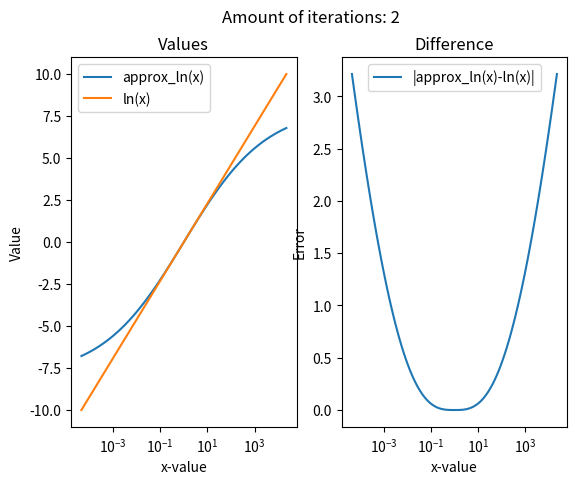
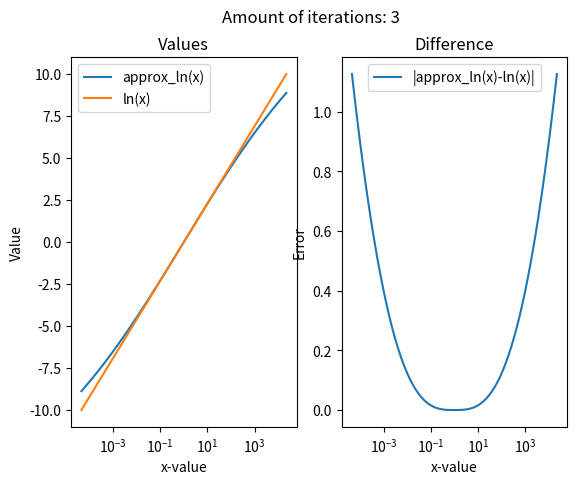
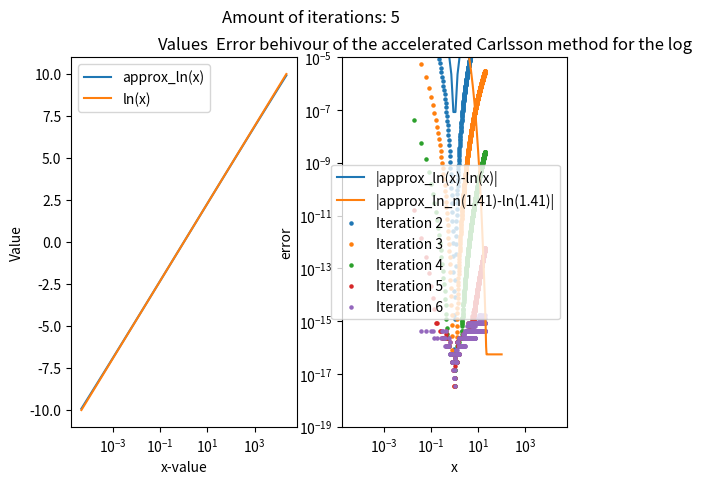

Here is the Python script that generated these plots, in order:
#%%imports
import numpy as np
from matplotlib import pyplot as plt

#%% Uppgift 1
def approx_ln(x,n):
    #don't know if this is necessary
    if type(x)==type(1e1) or type(x)==type(0):
        if x==0:
            return np.inf
        elif x<0:
            return np.nan

    #transform x to an np.array
    if type(x)==type(float(.1)) or type(x)==type(int(1)):
        x=np.array([x])
    
    #initiate
    a=np.zeros((n+1,x.shape[0]))

    #a_0
    a[0,:]=(1+x)/2
    g=np.sqrt(x)

    #a++
    for i in range(n):
        a[i+1,:]=(a[i,:]+g)/2
        g=np.sqrt(a[i+1,:]*g)

    return np.array([list((x-1)/a[i,:]) for i in range(n+1)])

#%% Uppgift 2
def plota2Ln(n):
    x=np.exp(np.linspace(-10,10,100))#a linspace for x
    fig, ax = plt.subplots(1,2)#two subplots
    
    #labls and titles and scales
    fig.suptitle(f"Amount of iterations: {n}")
    ax[0].set_title("Values")
    ax[1].set_title("Difference")
    ax[0].set_xlabel("x-value")
    ax[1].set_xlabel("x-value")
    ax[0].set_ylabel("Value")
    ax[1].set_ylabel("Error")
    ax[0].set_xscale('log')
    ax[1].set_xscale('log')
    
    #approximate ln and calculate ln
    approx_ln_value=approx_ln(x,n)[n,:]
    log_of_x=np.log(x)

    #plot the correct ln and the approximated ln dependent on x
    ax[0].plot(x,approx_ln_value,label="approx_ln(x)")
    ax[0].plot(x,log_of_x,label="ln(x)")

    #plot the absoulut difference
    ax[1].plot(x,np.abs(log_of_x-approx_ln_value),label="|approx_ln(x)-ln(x)|")

    #legends
    ax[0].legend()
    ax[1].legend()

    #show
    plt.show()

#dont understand exactly how you want the plots
plota2Ln(2) 
plota2Ln(3) 
plota2Ln(5) 


#%% Uppgift 3
def plotaUppgift3(x):
    #formating
    plt.title(f"Error of the approximation of ln(x) when x={x}")
    plt.xlabel("Iteration n")
    plt.ylabel("Error")
    plt.yscale('log')

    #calculations
    n=np.array([i+1 for i in range(100)])
    approx_ln_value_of_n=approx_ln(np.array([x]),100)[1:,0]
    logValue=np.log(x)

    #plot
    plt.plot(n,np.abs(logValue-approx_ln_value_of_n),label="|approx_ln_n(1.41)-ln(1.41)|")
    plt.legend()
    plt.show()
    #we see when n \approx 20 the error \approx 5.55e-17 
    #and that is the lowest precision we can get with 0 excluded,
    #beacuse the code and the datatype is float (real double). 

#calc x
plotaUppgift3(1.41)

#%% Uppgift 4
def fast_approx_ln(x,n_max,**kwarg):#kwarg for the return format (the comments below are in Swedish)
    #transform x to an np.array
    if type(x)==type(.1):
        x=np.array([x])

    #initiate an 3d_array for x with (k,n,x)
    d=np.zeros((n_max+1,n_max+1,x.shape[0]))#inisierar en (n+1)x(n+1)x(x.shape) "matris"
    
    #create d[0,:,x] or a in the last assigment
    d[0,0,:]=(1+x)/2#initial värde för d[0,0] (a[0])
    g=np.sqrt(x)
    for n in range(1,n_max+1):
        d[0,n,:]=(d[0,n-1,:]+g)/2
        g=np.sqrt(d[0,n,:]*g)
    
    #calculate d for k>0 according to the formula up to d[n_max,n_max]
    for k in range(1,n_max+1):
        for n_i in range(k,n_max+1):
            d[k,n_i,:]=(d[k-1,n_i,:]-4**(-k)*d[k-1,n_i-1,:])/(1-4**(-k))
    
    #return the approximated dependent on which chossen format
    if kwarg.get("output_np")==True:
        if kwarg.get("output_array")==True:
            return np.array([(x-1)/d[i,i,:] for i in range(n_max+1)])
        return (x-1)/d[n_max,n_max,:]
    return float(((x-1)/d[n_max,n_max,:])[0])


#%% Uppgift 5
def plotaUppgift5(**kwarg):
    #formating
    plt.title(f"Error behivour of the accelerated Carlsson method for the log")#set a title
    plt.xlabel("x")
    plt.ylabel("error")
    plt.yscale('log')
    plt.ylim((1e-19,1e-5))

    #amount of points
    points=kwarg.get("points",1000)
    if type(points)!=type(int(1)):points=1000

    #calculations
    x_linspace=np.linspace(20/points,20,points)
    approxed_logValues=fast_approx_ln(x_linspace,6,output_np=True,output_array=True)
    correct_logValues=np.log(x_linspace)

    #plot
    for i in range(2,7):
        plt.scatter(x_linspace,np.abs(correct_logValues-approxed_logValues[i,:]),s=5,label=f"Iteration {i}")

    #legend+show
    plt.legend()
    plt.show()

plotaUppgift5()